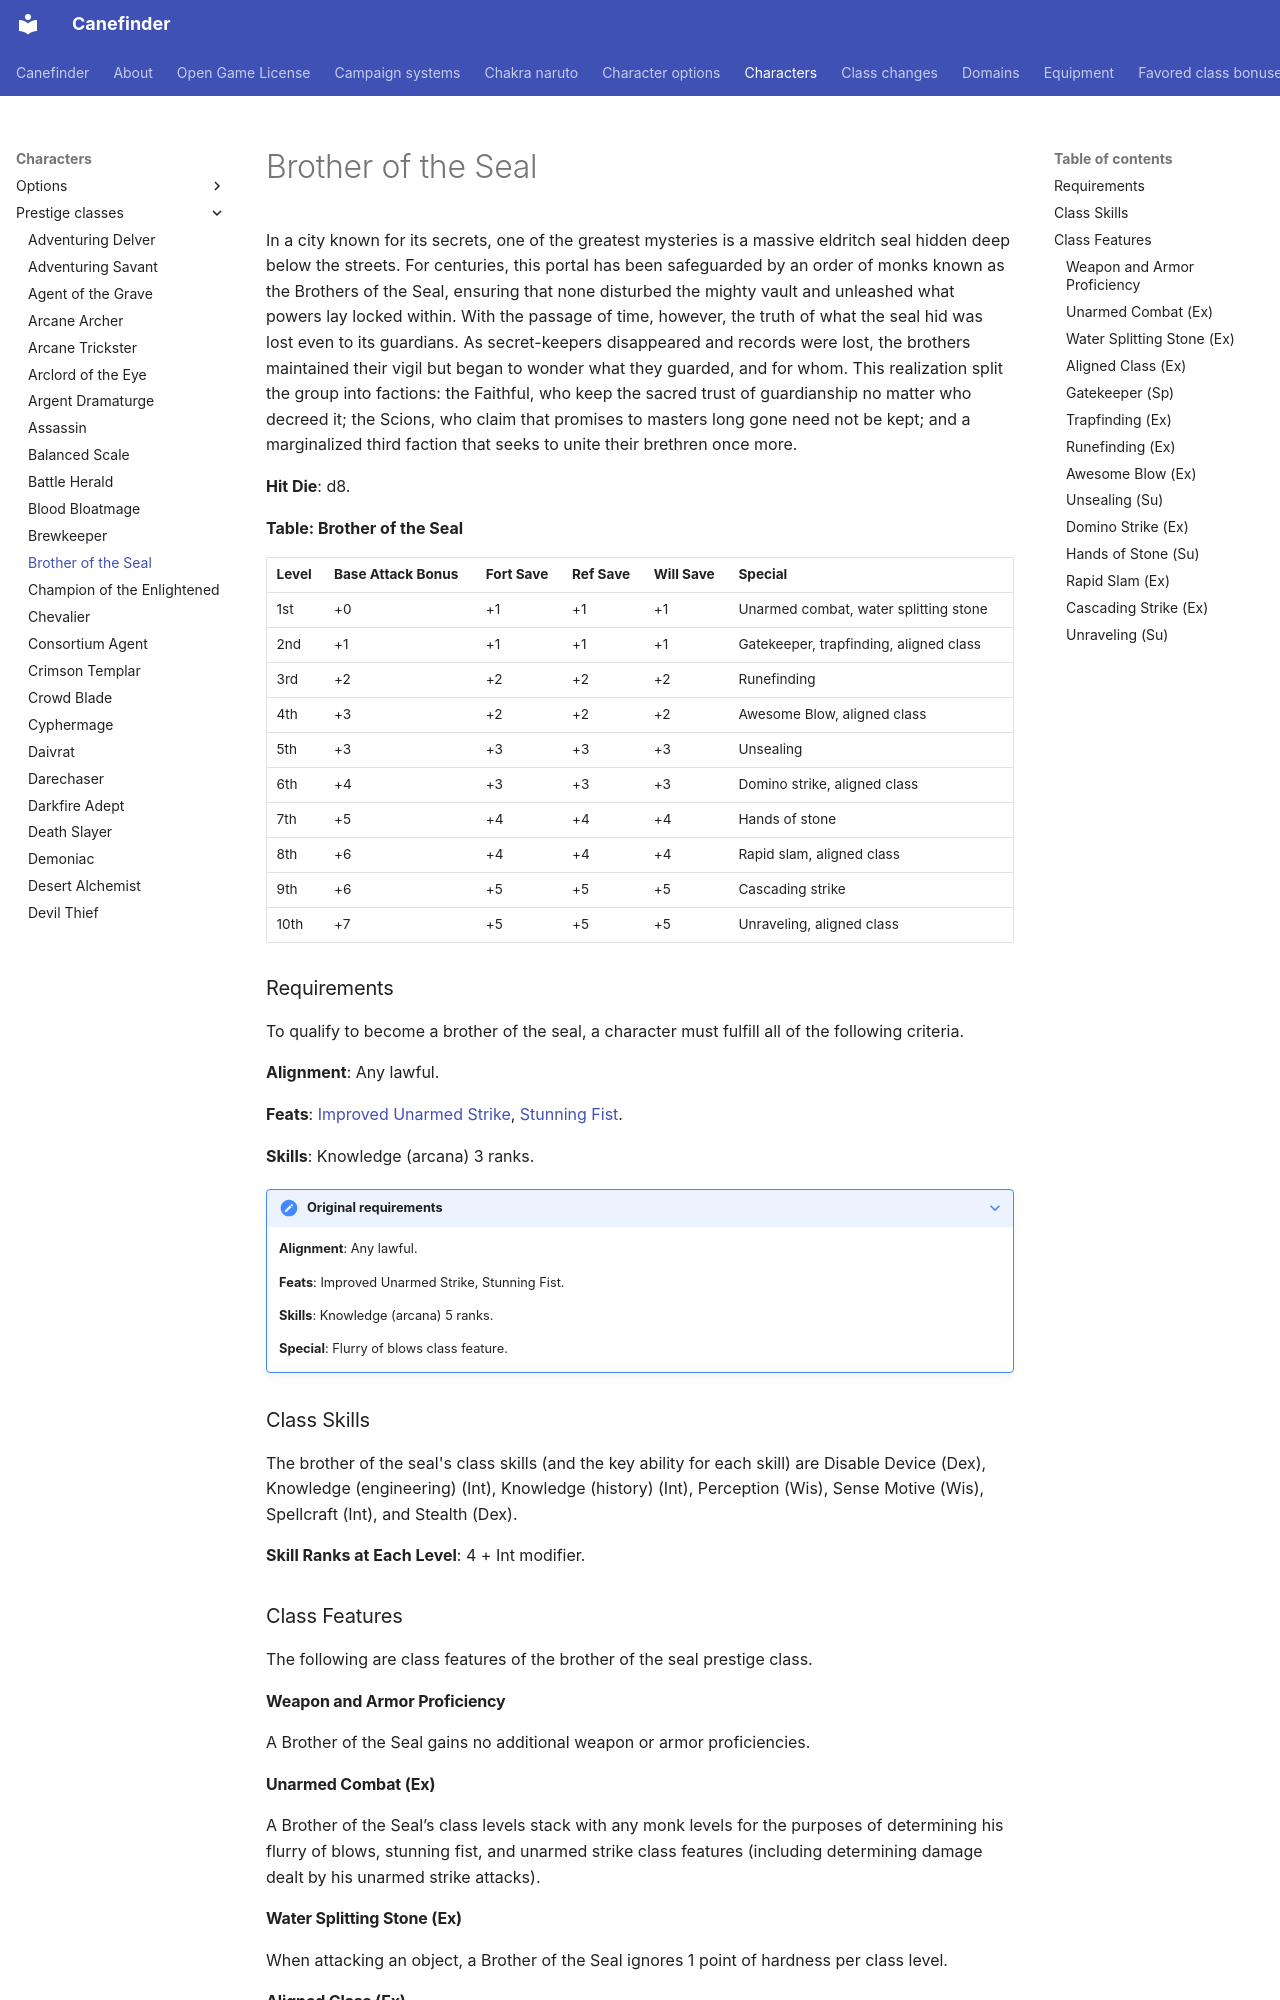

repository: canefinderhouserules/Canefinderhouserules · page: characters/prestige-classes/brother-of-the-seal/index.html · generator: mkdocs

# Brother of the Seal

In a city known for its secrets, one of the greatest mysteries is a massive eldritch seal hidden deep below the streets. For centuries, this portal has been safeguarded by an order of monks known as the Brothers of the Seal, ensuring that none disturbed the mighty vault and unleashed what powers lay locked within. With the passage of time, however, the truth of what the seal hid was lost even to its guardians. As secret-keepers disappeared and records were lost, the brothers maintained their vigil but began to wonder what they guarded, and for whom. This realization split the group into factions: the Faithful, who keep the sacred trust of guardianship no matter who decreed it; the Scions, who claim that promises to masters long gone need not be kept; and a marginalized third faction that seeks to unite their brethren once more.

**Hit Die**: d8.

**Table: Brother of the Seal**

| Level | Base Attack Bonus | Fort Save | Ref Save | Will Save | Special |
|---|---|---|---|---|---|
| 1st | +0 | +1 | +1 | +1 | Unarmed combat, water splitting stone |
| 2nd | +1 | +1 | +1 | +1 | Gatekeeper, trapfinding, aligned class |
| 3rd | +2 | +2 | +2 | +2 | Runefinding |
| 4th | +3 | +2 | +2 | +2 | Awesome Blow, aligned class |
| 5th | +3 | +3 | +3 | +3 | Unsealing |
| 6th | +4 | +3 | +3 | +3 | Domino strike, aligned class |
| 7th | +5 | +4 | +4 | +4 | Hands of stone |
| 8th | +6 | +4 | +4 | +4 | Rapid slam, aligned class |
| 9th | +6 | +5 | +5 | +5 | Cascading strike |
| 10th | +7 | +5 | +5 | +5 | Unraveling, aligned class |

### Requirements

To qualify to become a brother of the seal, a character must fulfill all of the following criteria.

**Alignment**: Any lawful.

**Feats**: [Improved Unarmed Strike](../../rules/feats/improved-unarmed-strike.md), [Stunning Fist](../../rules/feats/stunning-fist.md).

**Skills**: Knowledge (arcana) 3 ranks.

??? note "Original requirements"

    **Alignment**: Any lawful.

    **Feats**: Improved Unarmed Strike, Stunning Fist.

    **Skills**: Knowledge (arcana) 5 ranks.

    **Special**: Flurry of blows class feature.

### Class Skills

The brother of the seal's class skills (and the key ability for each skill) are Disable Device (Dex), Knowledge (engineering) (Int), Knowledge (history) (Int), Perception (Wis), Sense Motive (Wis), Spellcraft (Int), and Stealth (Dex).

**Skill Ranks at Each Level**: 4 + Int modifier.

### Class Features

The following are class features of the brother of the seal prestige class.

#### Weapon and Armor Proficiency

A Brother of the Seal gains no additional weapon or armor proficiencies.

#### Unarmed Combat (Ex)

A Brother of the Seal’s class levels stack with any monk levels for the purposes of determining his flurry of blows, stunning fist, and unarmed strike class features (including determining damage dealt by his unarmed strike attacks).

#### Water Splitting Stone (Ex)

When attacking an object, a Brother of the Seal ignores 1 point of hardness per class level.

#### Aligned Class (Ex)

At 2nd level, a brother of the seal must choose a class they belonged to before adding the prestige class to be their aligned class. At 2nd level and every 2 levels thereafter, they gain the class features of an additional level of their aligned class. They still retain the Hit Dice, base attack bonus, saving throw bonuses, and skill ranks of the prestige class.

#### Gatekeeper (Sp)

At 2nd level, a Brother of the Seal may select either [*hold portal*](../../magic/spells/hold-portal.md) or [*arcane lock*](../../magic/spells/arcane-lock.md), and he gains the ability to cast the selected spell once per day. Once made, this choice cannot be reversed. At 6th level, and again at 10th level, a Brother of the Seal may cast the selected spell an additional time per day.

#### Trapfinding (Ex)

At 2nd level, a Brother of the Seal adds 1/2 his class level on [Perception](../../rules/skills/perception.md) and [Disable Device](../../rules/skills/disable-device.md) checks made to find or disarm traps, and he can use Disable Device to disarm magical traps.
